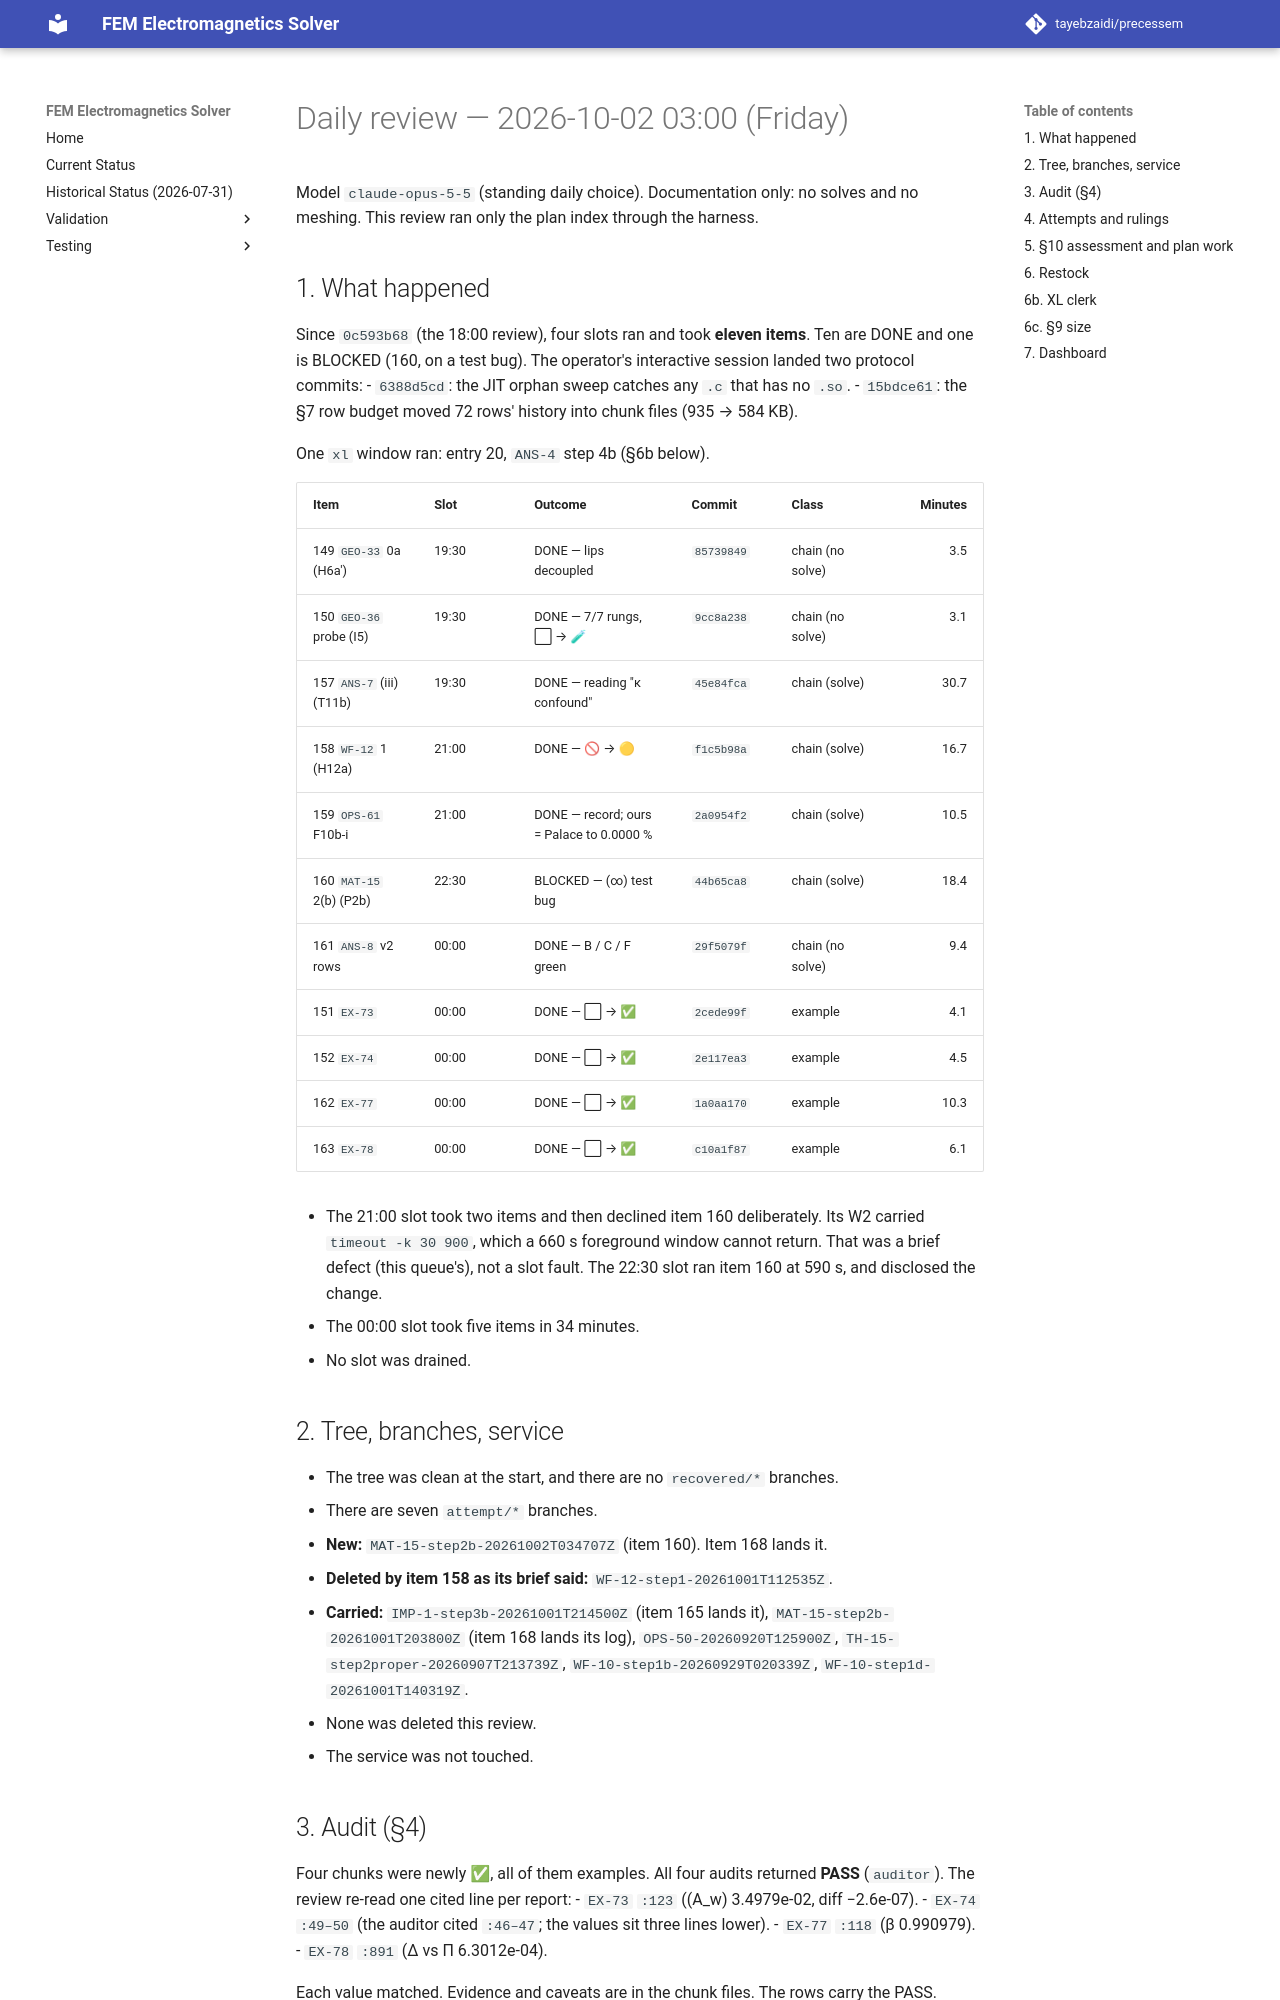

repository: tayebzaidi/precessem · page: planning/reviews/2026-10-02-daily/index.html · generator: mkdocs

# Daily review — 2026-10-02 03:00 (Friday)

Model `claude-opus-5-5` (standing daily choice). Documentation only: no solves and no meshing. This review ran only the plan index through the harness.

## 1. What happened

Since `0c593b68` (the 18:00 review), four slots ran and took **eleven items**. Ten are DONE and one is BLOCKED (160, on a test bug). The operator's interactive session landed two protocol commits:
- `6388d5cd`: the JIT orphan sweep catches any `.c` that has no `.so`.
- `15bdce61`: the §7 row budget moved 72 rows' history into chunk files (935 → 584 KB).

One `xl` window ran: entry 20, `ANS-4` step 4b (§6b below).

| Item | Slot | Outcome | Commit | Class | Minutes |
|---|---|---|---|---|---:|
| 149 `GEO-33` 0a (H6a′) | 19:30 | DONE — lips decoupled | `85739849` | chain (no solve) | 3.5 |
| 150 `GEO-36` probe (I5) | 19:30 | DONE — 7/7 rungs, ⬜ → 🧪 | `9cc8a238` | chain (no solve) | 3.1 |
| 157 `ANS-7` (iii) (T11b) | 19:30 | DONE — reading "κ confound" | `45e84fca` | chain (solve) | 30.7 |
| 158 `WF-12` 1 (H12a) | 21:00 | DONE — 🚫 → 🟡 | `f1c5b98a` | chain (solve) | 16.7 |
| 159 `OPS-61` F10b-i | 21:00 | DONE — record; ours = Palace to 0.0000 % | `2a0954f2` | chain (solve) | 10.5 |
| 160 `MAT-15` 2(b) (P2b) | 22:30 | BLOCKED — (∞) test bug | `44b65ca8` | chain (solve) | 18.4 |
| 161 `ANS-8` v2 rows | 00:00 | DONE — B / C / F green | `29f5079f` | chain (no solve) | 9.4 |
| 151 `EX-73` | 00:00 | DONE — ⬜ → ✅ | `2cede99f` | example | 4.1 |
| 152 `EX-74` | 00:00 | DONE — ⬜ → ✅ | `2e117ea3` | example | 4.5 |
| 162 `EX-77` | 00:00 | DONE — ⬜ → ✅ | `1a0aa170` | example | 10.3 |
| 163 `EX-78` | 00:00 | DONE — ⬜ → ✅ | `c10a1f87` | example | 6.1 |

- The 21:00 slot took two items and then declined item 160 deliberately. Its W2 carried `timeout -k 30 900`, which a 660 s foreground window cannot return. That was a brief defect (this queue's), not a slot fault. The 22:30 slot ran item 160 at 590 s, and disclosed the change.
- The 00:00 slot took five items in 34 minutes.
- No slot was drained.

## 2. Tree, branches, service

- The tree was clean at the start, and there are no `recovered/*` branches.
- There are seven `attempt/*` branches.
  - **New:** `MAT-15-step2b-20261002T034707Z` (item 160). Item 168 lands it.
  - **Deleted by item 158 as its brief said:** `WF-12-step1-20261001T112535Z`.
  - **Carried:** `IMP-1-step3b-20261001T214500Z` (item 165 lands it), `MAT-15-step2b-20261001T203800Z` (item 168 lands its log), `OPS-50-20260920T125900Z`, `TH-15-step2proper-20260907T213739Z`, `WF-10-step1b-20260929T020339Z`, `WF-10-step1d-20261001T140319Z`.
  - None was deleted this review.
- The service was not touched.

## 3. Audit (§4)

Four chunks were newly ✅, all of them examples. All four audits returned **PASS** (`auditor`). The review re-read one cited line per report:
- `EX-73` `:123` ((A_w) 3.4979e-02, diff −2.6e-07).
- `EX-74` `:49–50` (the auditor cited `:46–47`; the values sit three lines lower).
- `EX-77` `:118` (β 0.990979).
- `EX-78` `:891` (Δ vs Π 6.3012e-04).

Each value matched. Evidence and caveats are in the chunk files. The rows carry the PASS.

- **`EX-73`** — `20261002T051055Z_EX-73.log:116–129,152–154`, asserts at `07_…py:303–310`. The record digits are printed, not asserted; that is what the Done-when asks.
- **`EX-74`** — `20261002T051536Z_EX-74.log:49–50`, asserts at `08_…py:310–313`. The brief cited the control record from the 0.005 m mesh against this run's 0.01 m, so only the miss is asserted.
- **`EX-77`** — `20261002T052321Z_EX-77.log:117–124,132–133`, with the rule (a) re-gate at `…051831Z…:229–238,397`. The `return_fields` diff is additive (+5 / −2).
- **`EX-78`** — `20261002T053014Z_EX-78.log:874,884–895,901–903`, asserts at `05_…py:387–412`.
